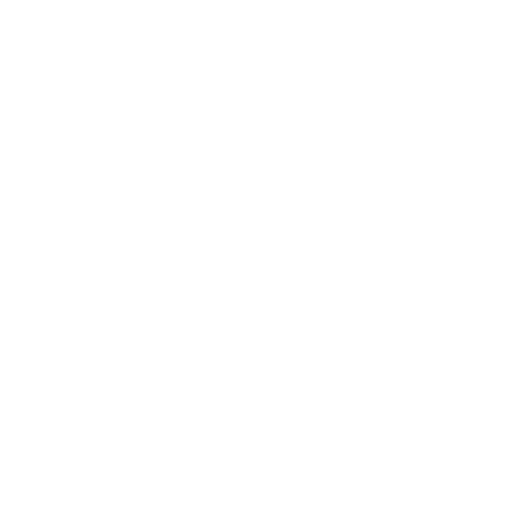
t = 0.00 s
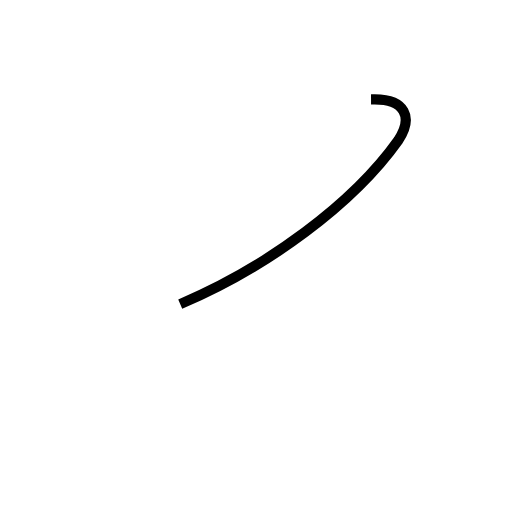
t = 1.01 s
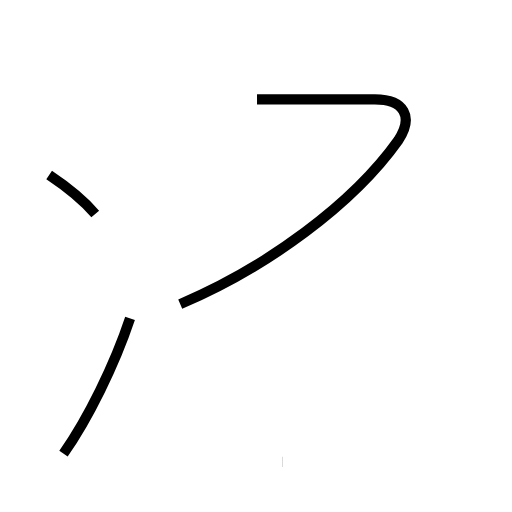
t = 1.96 s
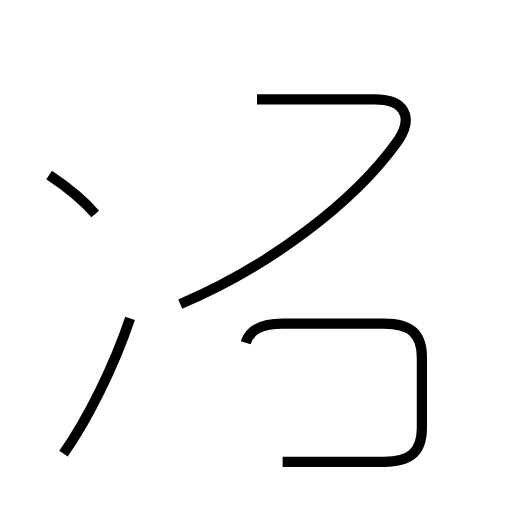
t = 3.24 s
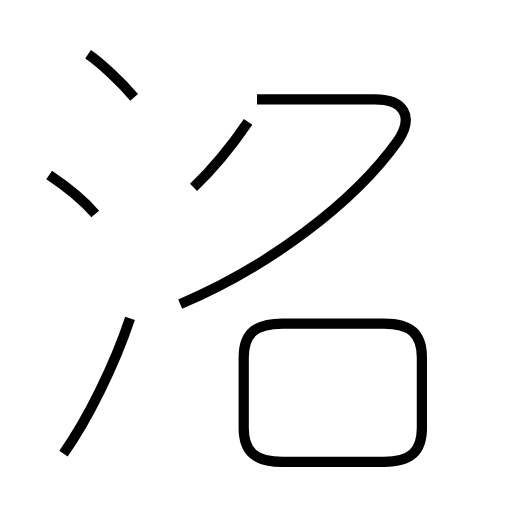
t = 4.10 s
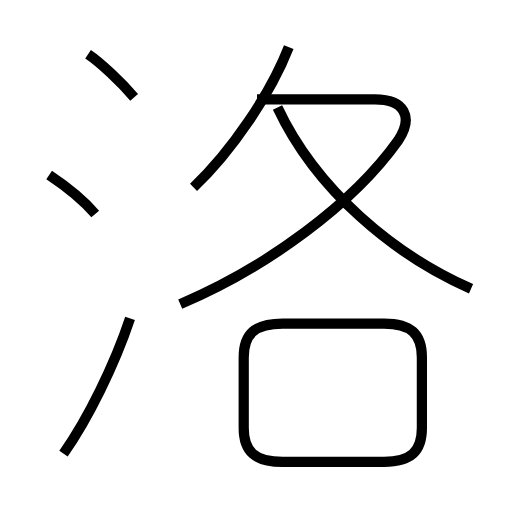
t = 5.14 s

The animated SVG that drew these frames (rendered in a browser with its animation timeline set to each time). Animation: 7 SMIL elements (animate=7); one cycle of 5.14 s.

<?xml version='1.0' encoding='utf-8'?>
<svg viewBox="0.0 -6.0 50.0 50.0" version="1.1" xmlns="http://www.w3.org/2000/svg"><rect x="-1000" y="-1000" width="2000" height="2000" stroke="white" fill="white" /><g style="fill:none;stroke:#000000;stroke-width:1"><path d="M 17.6 -14.3 C 26.1 -17.9 34.5 -24.1 38.9 -30.3 C 40.4 -32.6 39.5 -34.3 36.6 -34.3 L 25.1 -34.3 " transform="translate(0.0 38.0)" stroke-dasharray="44.65599968910023" stroke-dashoffset="44.65599968910023"><animate attributeName="stroke-dashoffset" from="44.65599968910023" to="0" dur="1.3396799906730068s" begin="0s" fill="freeze" /></path><path d="M 6.2 0.3 C 8.6 -3.1 11.2 -8.4 12.7 -12.9 " transform="translate(0.0 38.0)" stroke-dasharray="14.758112978284684" stroke-dashoffset="14.758112978284684"><animate attributeName="stroke-dashoffset" from="14.758112978284684" to="0" dur="0.4427433893485405s" begin="1.3396799906730068s" fill="freeze" /></path><path d="M 9.3 -23.1 C 8.0 -24.6 6.0 -26.1 4.8 -26.9 " transform="translate(0.0 38.0)" stroke-dasharray="5.905168847713295" stroke-dashoffset="5.905168847713295"><animate attributeName="stroke-dashoffset" from="5.905168847713295" to="0" dur="0.17715506543139883s" begin="1.7824233800215472s" fill="freeze" /></path><path d="M 27.6 1.1 L 37.5 1.1 C 40.1 1.1 41.2 0.1 41.2 -2.2 L 41.2 -9.1 C 41.2 -11.4 40.1 -12.4 37.5 -12.4 L 27.6 -12.4 C 24.9 -12.4 23.8 -11.4 23.8 -9.1 L 23.8 -2.2 C 23.8 0.1 24.9 1.1 27.6 1.1 Z " transform="translate(0.0 38.0)" stroke-dasharray="56.74494780389056" stroke-dashoffset="56.74494780389056"><animate attributeName="stroke-dashoffset" from="56.74494780389056" to="0" dur="1.7023484341167168s" begin="1.9595784454529461s" fill="freeze" /></path><path d="M 13.1 -34.5 C 11.8 -36.0 9.8 -37.9 8.6 -38.7 " transform="translate(0.0 38.0)" stroke-dasharray="6.168690618774386" stroke-dashoffset="6.168690618774386"><animate attributeName="stroke-dashoffset" from="6.168690618774386" to="0" dur="0.18506071856323159s" begin="3.6619268795696627s" fill="freeze" /></path><path d="M 18.9 -25.7 C 22.6 -29.2 26.4 -34.8 28.2 -39.4 " transform="translate(0.0 38.0)" stroke-dasharray="16.671607792796" stroke-dashoffset="16.671607792796"><animate attributeName="stroke-dashoffset" from="16.671607792796" to="0" dur="0.50014823378388s" begin="3.8469875981328943s" fill="freeze" /></path><path d="M 46.0 -15.8 C 38.5 -19.1 30.9 -25.4 27.1 -33.5" transform="translate(0.0 38.0)" stroke-dasharray="26.428288337320136" stroke-dashoffset="26.428288337320136"><animate attributeName="stroke-dashoffset" from="26.428288337320136" to="0" dur="0.792848650119604s" begin="4.347135831916774s" fill="freeze" /></path></g></svg>
